Photos from the image-classification dataset "dataset" in the GitHub repository andreshl/redc_CNN. Its 2 classes are: enemy, not enemy.

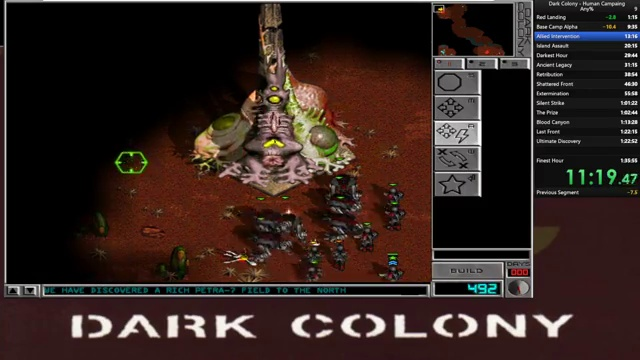
Label: enemy

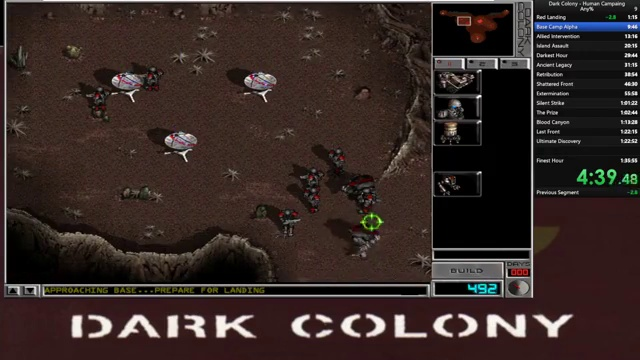
Label: not enemy

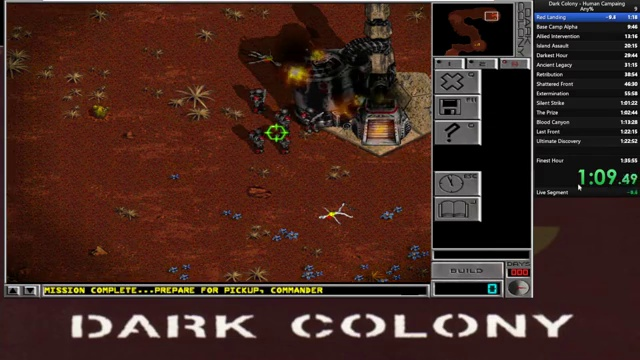
Label: enemy

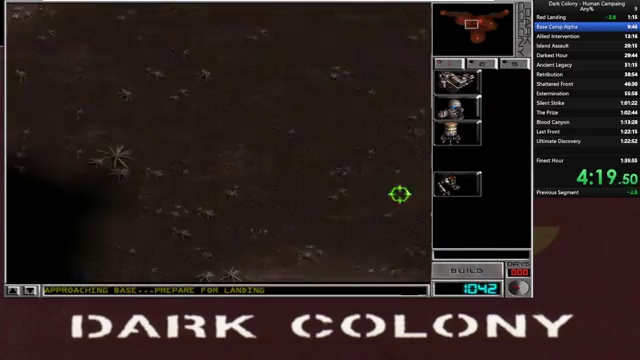
Label: not enemy

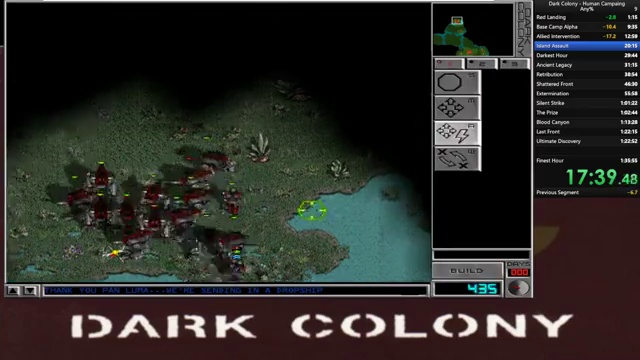
Label: enemy

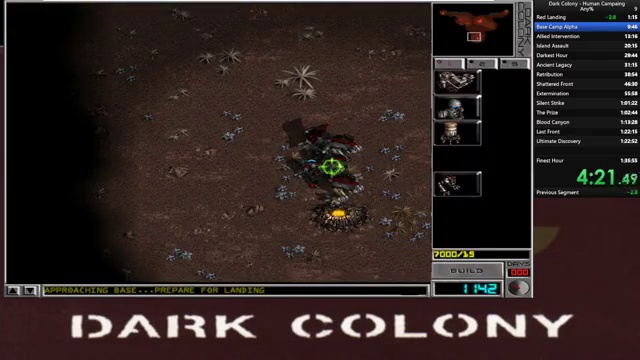
Label: not enemy
